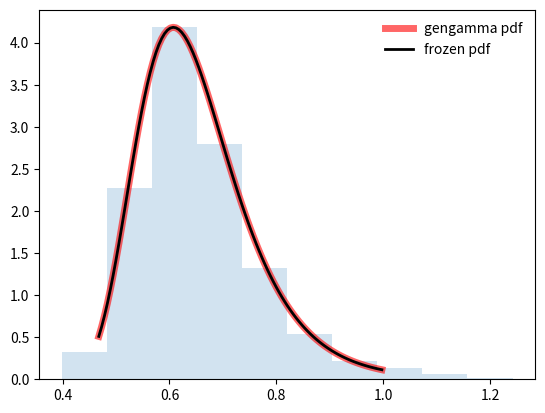

Recreate this plot in Python.
#-------------------------------------------------------------------------------
# Name:        scipy
# Purpose:     gengamma
#
# Author:      Jean
#
# Created:     27/08/2019
# Copyright:   (c) Jean 2019
# Licence:     <your licence>
#-------------------------------------------------------------------------------

import numpy as np
from scipy.stats import gengamma
import matplotlib.pyplot as plt

fig, ax = plt.subplots(1, 1)

a, c = 4.42, -3.12
mean, var, skew, kurt = gengamma.stats(a, c, moments='mvsk')
#Display the probability density function (pdf)
x = np.linspace(gengamma.ppf(0.01, a, c), gengamma.ppf(0.99, a, c), 100)
ax.plot(x, gengamma.pdf(x, a, c),'r-', lw=5, alpha=0.6, label='gengamma pdf')

#Freeze the distribution and display the frozen pdf:
rv = gengamma(a, c)
ax.plot(x, rv.pdf(x), 'k-', lw=2, label='frozen pdf')
#Check accuracy of cdf and ppf
vals = gengamma.ppf([0.001, 0.5, 0.999], a, c)
np.allclose([0.001, 0.5, 0.999], gengamma.cdf(vals, a, c))

#Generate random numbers:
r = gengamma.rvs(a, c, size=1000)

#And compare the histogram
ax.hist(r, density=True, histtype='stepfilled', alpha=0.2)
ax.legend(loc='best', frameon=False)
plt.show()
